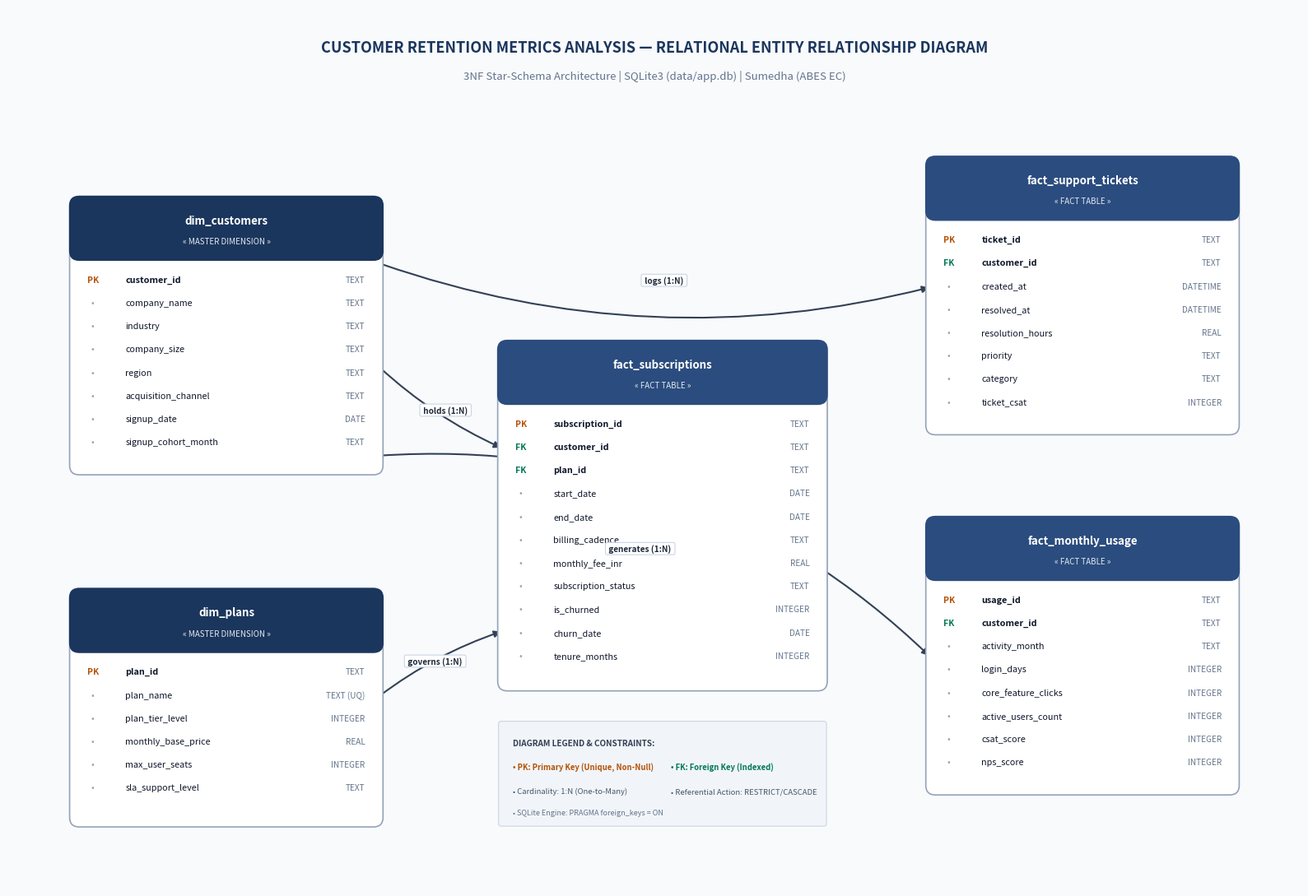

The matplotlib source for this figure:
import os
import matplotlib.pyplot as plt
import matplotlib.patches as patches

def draw_er_diagram():
    fig, ax = plt.subplots(figsize=(16, 11), dpi=300)
    ax.set_xlim(0, 16)
    ax.set_ylim(0, 11)
    ax.axis('off')

    # Color Palette
    BG_COLOR = "#F8FAFC"
    DIM_HDR_COLOR = "#1B365D"    # Deep Navy for Dimensions
    FACT_HDR_COLOR = "#2B4C7E"   # Steel Navy for Facts
    BOX_BG = "#FFFFFF"
    BORDER_COLOR = "#94A3B8"
    TEXT_MAIN = "#0F172A"
    PK_COLOR = "#B45309"         # Amber/Brown for PK
    FK_COLOR = "#047857"         # Emerald Green for FK
    LINE_COLOR = "#334155"

    fig.patch.set_facecolor(BG_COLOR)

    # Title Banner
    ax.text(8.0, 10.5, "CUSTOMER RETENTION METRICS ANALYSIS — RELATIONAL ENTITY RELATIONSHIP DIAGRAM", 
            fontsize=13, weight='bold', color="#1B365D", ha='center', va='center', fontfamily='sans-serif')
    ax.text(8.0, 10.15, "3NF Star-Schema Architecture | SQLite3 (data/app.db) | Sumedha (ABES EC)", 
            fontsize=9.5, style='italic', color="#64748B", ha='center', va='center', fontfamily='sans-serif')

    def draw_entity(x, y, w, h, title, is_fact, attributes):
        hdr_fill = FACT_HDR_COLOR if is_fact else DIM_HDR_COLOR
        entity_type = "FACT TABLE" if is_fact else "MASTER DIMENSION"
        
        # Main box shadow & container
        rect = patches.FancyBboxPatch((x, y), w, h, boxstyle="round,pad=0.04,rounding_size=0.12",
                                      facecolor=BOX_BG, edgecolor=BORDER_COLOR, linewidth=1.2, zorder=2)
        ax.add_patch(rect)
        
        # Header banner
        hdr_h = 0.72
        hdr_rect = patches.FancyBboxPatch((x, y + h - hdr_h), w, hdr_h, 
                                          boxstyle="round,pad=0.04,rounding_size=0.12",
                                          facecolor=hdr_fill, edgecolor=hdr_fill, linewidth=1.0, zorder=3)
        ax.add_patch(hdr_rect)
        
        # Flat lower edge of header
        ax.add_patch(patches.Rectangle((x, y + h - hdr_h), w, 0.15, facecolor=hdr_fill, edgecolor=hdr_fill, zorder=3))

        # Header Text
        ax.text(x + w/2, y + h - 0.26, title, fontsize=9.5, weight='bold', color="#FFFFFF", ha='center', va='center', zorder=4)
        ax.text(x + w/2, y + h - 0.52, f"« {entity_type} »", fontsize=7.0, style='italic', color="#E2E8F0", ha='center', va='center', zorder=4)

        # Attribute lines
        line_y = y + h - hdr_h - 0.28
        for attr, key_type, dtype in attributes:
            # Key Tag
            if key_type == "PK":
                ax.text(x + 0.18, line_y, "PK", fontsize=7.5, weight='bold', color=PK_COLOR, va='center', zorder=4)
            elif key_type == "FK":
                ax.text(x + 0.18, line_y, "FK", fontsize=7.5, weight='bold', color=FK_COLOR, va='center', zorder=4)
            else:
                ax.text(x + 0.22, line_y, "•", fontsize=8.0, color="#94A3B8", va='center', zorder=4)
            
            # Attribute Name
            ax.text(x + 0.65, line_y, attr, fontsize=7.8, weight='bold' if key_type in ['PK', 'FK'] else 'normal', 
                    color=TEXT_MAIN, va='center', zorder=4)
            
            # Data Type
            ax.text(x + w - 0.18, line_y, dtype, fontsize=7.2, style='italic', color="#64748B", ha='right', va='center', zorder=4)
            
            line_y -= 0.29

    # Entity 1: dim_customers (Left-Center)
    cust_attrs = [
        ("customer_id", "PK", "TEXT"),
        ("company_name", "", "TEXT"),
        ("industry", "", "TEXT"),
        ("company_size", "", "TEXT"),
        ("region", "", "TEXT"),
        ("acquisition_channel", "", "TEXT"),
        ("signup_date", "", "DATE"),
        ("signup_cohort_month", "", "TEXT")
    ]
    draw_entity(0.8, 5.2, 3.8, 3.4, "dim_customers", False, cust_attrs)

    # Entity 2: dim_plans (Bottom-Left)
    plan_attrs = [
        ("plan_id", "PK", "TEXT"),
        ("plan_name", "", "TEXT (UQ)"),
        ("plan_tier_level", "", "INTEGER"),
        ("monthly_base_price", "", "REAL"),
        ("max_user_seats", "", "INTEGER"),
        ("sla_support_level", "", "TEXT")
    ]
    draw_entity(0.8, 0.8, 3.8, 2.9, "dim_plans", False, plan_attrs)

    # Entity 3: fact_subscriptions (Center)
    sub_attrs = [
        ("subscription_id", "PK", "TEXT"),
        ("customer_id", "FK", "TEXT"),
        ("plan_id", "FK", "TEXT"),
        ("start_date", "", "DATE"),
        ("end_date", "", "DATE"),
        ("billing_cadence", "", "TEXT"),
        ("monthly_fee_inr", "", "REAL"),
        ("subscription_status", "", "TEXT"),
        ("is_churned", "", "INTEGER"),
        ("churn_date", "", "DATE"),
        ("tenure_months", "", "INTEGER")
    ]
    draw_entity(6.1, 2.5, 4.0, 4.3, "fact_subscriptions", True, sub_attrs)

    # Entity 4: fact_support_tickets (Top-Right)
    ticket_attrs = [
        ("ticket_id", "PK", "TEXT"),
        ("customer_id", "FK", "TEXT"),
        ("created_at", "", "DATETIME"),
        ("resolved_at", "", "DATETIME"),
        ("resolution_hours", "", "REAL"),
        ("priority", "", "TEXT"),
        ("category", "", "TEXT"),
        ("ticket_csat", "", "INTEGER")
    ]
    draw_entity(11.4, 5.7, 3.8, 3.4, "fact_support_tickets", True, ticket_attrs)

    # Entity 5: fact_monthly_usage (Bottom-Right)
    usage_attrs = [
        ("usage_id", "PK", "TEXT"),
        ("customer_id", "FK", "TEXT"),
        ("activity_month", "", "TEXT"),
        ("login_days", "", "INTEGER"),
        ("core_feature_clicks", "", "INTEGER"),
        ("active_users_count", "", "INTEGER"),
        ("csat_score", "", "INTEGER"),
        ("nps_score", "", "INTEGER")
    ]
    draw_entity(11.4, 1.2, 3.8, 3.4, "fact_monthly_usage", True, usage_attrs)

    # Relationship Connectors with Cardinality & Verb Labels
    def draw_rel(p1, p2, verb, card_p1, card_p2, rad=0.0):
        con = patches.ConnectionPatch(
            xyA=p1, xyB=p2, coordsA="data", coordsB="data",
            arrowstyle="-|>", mutation_scale=12, linewidth=1.5,
            color=LINE_COLOR, connectionstyle=f"arc3,rad={rad}", zorder=1
        )
        ax.add_patch(con)
        
        # Midpoint for verb badge
        mid_x = (p1[0] + p2[0]) / 2 + (0.0 if rad == 0 else rad * 0.8)
        mid_y = (p1[1] + p2[1]) / 2 + (0.2 if rad == 0 else -rad * 0.4)
        
        ax.text(mid_x, mid_y, f" {verb} ", fontsize=7.2, weight='bold', color="#1E293B",
                bbox=dict(boxstyle="round,pad=0.2", fc="#FFFFFF", ec="#CBD5E1", lw=0.8),
                ha='center', va='center', zorder=5)

    # 1. dim_customers -> fact_subscriptions (REL-01)
    draw_rel((4.6, 6.5), (6.1, 5.5), "holds (1:N)", "1", "0..N", rad=0.08)

    # 2. dim_plans -> fact_subscriptions (REL-02)
    draw_rel((4.6, 2.4), (6.1, 3.2), "governs (1:N)", "1", "0..N", rad=-0.08)

    # 3. dim_customers -> fact_support_tickets (REL-03)
    draw_rel((4.6, 7.8), (11.4, 7.5), "logs (1:N)", "1", "0..N", rad=0.15)

    # 4. dim_customers -> fact_monthly_usage (REL-04)
    # Route via lower curve
    draw_rel((4.6, 5.4), (11.4, 2.9), "generates (1:N)", "1", "0..N", rad=-0.22)

    # Legend & Metadata Box
    leg_x, leg_y = 6.1, 0.8
    leg_box = patches.FancyBboxPatch((leg_x, leg_y), 4.0, 1.25, boxstyle="round,pad=0.03", 
                                     facecolor="#F1F5F9", edgecolor="#CBD5E1", linewidth=0.8)
    ax.add_patch(leg_box)
    ax.text(leg_x + 0.15, leg_y + 0.98, "DIAGRAM LEGEND & CONSTRAINTS:", fontsize=7.2, weight='bold', color="#334155")
    ax.text(leg_x + 0.15, leg_y + 0.68, "• PK: Primary Key (Unique, Non-Null)", fontsize=6.8, weight='bold', color=PK_COLOR)
    ax.text(leg_x + 2.1, leg_y + 0.68, "• FK: Foreign Key (Indexed)", fontsize=6.8, weight='bold', color=FK_COLOR)
    ax.text(leg_x + 0.15, leg_y + 0.38, "• Cardinality: 1:N (One-to-Many)", fontsize=6.8, color="#475569")
    ax.text(leg_x + 2.1, leg_y + 0.38, "• Referential Action: RESTRICT/CASCADE", fontsize=6.8, color="#475569")
    ax.text(leg_x + 0.15, leg_y + 0.12, "• SQLite Engine: PRAGMA foreign_keys = ON", fontsize=6.5, style='italic', color="#64748B")

    os.makedirs("docs", exist_ok=True)
    png_path = os.path.join("docs", "09_ER_Diagram.png")
    plt.tight_layout()
    plt.savefig(png_path, dpi=300, facecolor=BG_COLOR, bbox_inches='tight')
    plt.close()
    print(f"Successfully rendered {png_path}")

if __name__ == "__main__":
    draw_er_diagram()
